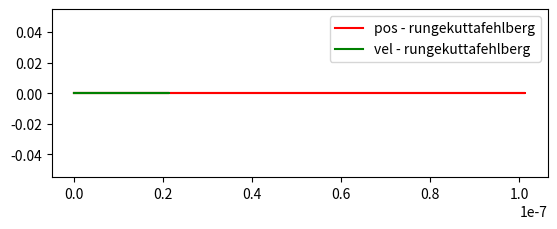

Recreate this plot in Python.
import matplotlib.pyplot as plt
import numpy as np
import math as mt


def rt(t):
    return (1/10 * mt.exp(-(t-10)**2/7))


def f(x1, x2, x3, x4, t):
    y1 = x2
    dy1 = -(7.5 + 50) / 25 * x1 - 30/25 * x2 + \
        7.5/25 * x3 + 30/25 * x4 + 50/25 * rt(t)
    y2 = x4
    dy2 = -7.5/300 * x1 + 30/300 * x2 - 7.5/300 * x3 - 30 / 300 * x4

    return(y1, dy1, y2, dy2)


'''
def feval(funcName, *args):
    return eval(funcName)(*args)


def RKF45(func, yinit, x_range, h):
    m = len(yinit)
    n = int((x_range[-1] - x_range[0])/h)

    x = x_range[0]
    y = yinit

    xsol = np.empty(0)
    xsol = np.append(xsol, x)

    ysol = np.empty(0)
    ysol = np.append(ysol, y)

    for i in range(n):
        k1 = feval(func, x, y)

        yp2 = y + k1*(h/5)

        k2 = feval(func, x+h/5, yp2)

        yp3 = y + k1*(3*h/40) + k2*(9*h/40)

        k3 = feval(func, x+(3*h/10), yp3)

        yp4 = y + k1*(3*h/10) - k2*(9*h/10) + k3*(6*h/5)

        k4 = feval(func, x+(3*h/5), yp4)

        yp5 = y - k1*(11*h/54) + k2*(5*h/2) - k3*(70*h/27) + k4*(35*h/27)

        k5 = feval(func, x+h, yp5)

        yp6 = y + k1*(1631*h/55296) + k2*(175*h/512) + k3 * \
            (575*h/13824) + k4*(44275*h/110592) + k5*(253*h/4096)

        k6 = feval(func, x+(7*h/8), yp6)

        for j in range(m):
            y[j] = y[j] + h*(37*k1[j]/378 + 250*k3[j]/621 +
                             125*k4[j]/594 + 512*k6[j]/1771)

        x = x + h
        xsol = np.append(xsol, x)

        for r in range(len(y)):
            ysol = np.append(ysol, y[r])

    return [xsol, ysol]
'''

def rungekuttafehlberg(f, h, NUMBER_OF_STEPS):

    x1 = np.zeros(NUMBER_OF_STEPS)
    x2 = np.zeros(NUMBER_OF_STEPS)
    x3 = np.zeros(NUMBER_OF_STEPS)
    x4 = np.zeros(NUMBER_OF_STEPS)

    z1 = np.zeros(NUMBER_OF_STEPS)
    z2 = np.zeros(NUMBER_OF_STEPS)
    z3 = np.zeros(NUMBER_OF_STEPS)
    z4 = np.zeros(NUMBER_OF_STEPS)

    t = np.zeros(NUMBER_OF_STEPS)
    vel = np.zeros(4)
    pos = np.zeros(4)

    x1[0] = 0
    x2[0] = 0
    x3[0] = 0
    x4[0] = 0
    t[0] = 0
    tol = 0.00001

    K1 = np.zeros(4)
    K2 = np.zeros(4)
    K3 = np.zeros(4)
    K4 = np.zeros(4)
    K5 = np.zeros(4)
    K6 = np.zeros(4)
    q = np.zeros(4)
    status = 0

    for n in range(1, NUMBER_OF_STEPS):

        while (status == 0):

            K1 = f(x1[n-1], x2[n-1], x3[n-1], x4[n-1], t[n-1])
            K2 = f(x1[n-1] + h/4 * K1[0], x2[n-1] + h/4 * K1[1],
                   x3[n-1] + h/4 * K1[2], x4[n-1] + h/4 * K1[3], t[n-1] + h/4)
            K3 = f(x1[n-1] + h/32 * (3 * K1[0] + 9 * K2[0]), x2[n-1] + h/32 * (3 * K1[1] + 9 * K2[1]), x3[n-1] +
                   h/32 * (3 * K1[2] + 9 * K2[2]), x4[n-1] + h/32 * (3 * K1[3] + 9 * K2[3]), t[n-1] + 3 * h/8)
            K4 = f(x1[n-1] + h/2197 * (1932 * K1[0] - 7200 * K2[0] + 7296 * K3[0]), x2[n-1] + h/2197 * (1932 * K1[1] - 7200 * K2[1] + 7296 * K3[1]), x3[n-1] +
                   h/2197 * (1932 * K1[2] - 7200 * K2[2] + 7296 * K3[2]), x4[n-1] + h/2197 * (1932 * K1[3] - 7200 * K2[3] + 7296 * K3[3]), t[n-1] + 12/13 * h)
            K5 = f(x1[n-1] + h * (439/216 * K1[0] - 8 * K2[0] + 3680/513 * K3[0] - 845/4104 * K4[0]), x2[n-1] + h * (439/216 * K1[1] - 8 * K2[1] + 3680/513 * K3[1] - 845/4104 * K4[1]),
                   x3[n-1] + h * (439/216 * K1[2] - 8 * K2[2] + 3680/513 * K3[2] - 845/4104 * K4[2]), x4[n-1] + h * (439/216 * K1[3] - 8 * K2[3] + 3680/513 * K3[3] - 845/4104 * K4[3]), t[n-1] + h)
            K6 = f(x1[n-1] + h * (-8/27 * K1[0] + 2 * K2[0] - 3544/2565 * K3[0] + 1859/4104 * K4[0] - 11/40 * K5[0]), x2[n-1] + h * (-8/27 * K1[1] + 2 * K2[1] - 3544/2565 * K3[1] + 1859/4104 * K4[1] - 11/40 * K5[1]), x3[n-1] +
                   h * (-8/27 * K1[2] + 2 * K2[2] - 3544/2565 * K3[2] + 1859/4104 * K4[2] - 11/40 * K5[2]), x4[n-1] + h * (-8/27 * K1[3] + 2 * K2[3] - 3544/2565 * K3[3] + 1859/4104 * K4[3] - 11/40 * K5[3]), t[n-1] + 0.5 * h)

            x1[n] = x1[n-1] + (16/135 * K1[0] + 6656/12825 * K3[0] +
                               28561/56430 * K4[0] - 9/50 * K5[0] + 2/55 * K6[0]) * h
            x2[n] = x2[n-1] + (16/135 * K1[1] + 6656/12825 * K3[1] +
                               28561/56430 * K4[1] - 9/50 * K5[1] + 2/55 * K6[1]) * h
            x3[n] = x3[n-1] + (16/135 * K1[2] + 6656/12825 * K3[2] +
                               28561/56430 * K4[2] - 9/50 * K5[2] + 2/55 * K6[2]) * h
            x4[n] = x4[n-1] + (16/135 * K1[3] + 6656/12825 * K3[3] +
                               28561/56430 * K4[3] - 9/50 * K5[3] + 2/55 * K6[3]) * h

            z1[n] = x1[n-1] + (25/216 * K1[0] + 1408/2565 *
                               K3[0] + 2197/4104 * K4[0] - 1/5 * K5[0]) * h
            z2[n] = x2[n-1] + (25/216 * K1[1] + 1408/2565 *
                               K3[1] + 2197/4104 * K4[1] - 1/5 * K5[1]) * h
            z3[n] = x3[n-1] + (25/216 * K1[2] + 1408/2565 *
                               K3[2] + 2197/4104 * K4[2] - 1/5 * K5[2]) * h
            z4[n] = x4[n-1] + (25/216 * K1[3] + 1408/2565 *
                               K3[3] + 2197/4104 * K4[3] - 1/5 * K5[3]) * h

            q[0] = 0.84 * (tol/abs(z1[n] - x1[n]) * h)**(1/4)
            q[1] = 0.84 * (tol/abs(z2[n] - x2[n]) * h)**(1/4)
            q[2] = 0.84 * (tol/abs(z3[n] - x3[n]) * h)**(1/4)
            q[3] = 0.84 * (tol/abs(z4[n] - x4[n]) * h)**(1/4)
            h2 = h

            for i in range(0, 4):
                if q[i] < 1:
                    h1 = h * q[i]
                    if (h1 < h2):
                        h2 = h1
                    status = 0

            if (h == h2):
                h2 = h * q[0]
                for i in range(1, 4):
                    h1 = h * q[i]
                    if (h1 < h2):
                        h2 = h1
                status = 1

            h = h2

    pos = x2 - x4
    vel = x1 - x3
    return (pos, vel, t)



h = 0.5
NS = 200

pos1, vel1, tempo = rungekuttafehlberg(f,h, NS)

plt.subplot(211)
plt.plot( pos1, tempo, color = 'red', label = 'pos - rungekuttafehlberg')
plt.plot( vel1, tempo, color = 'green', label = 'vel - rungekuttafehlberg')
plt.legend()

plt.show()
